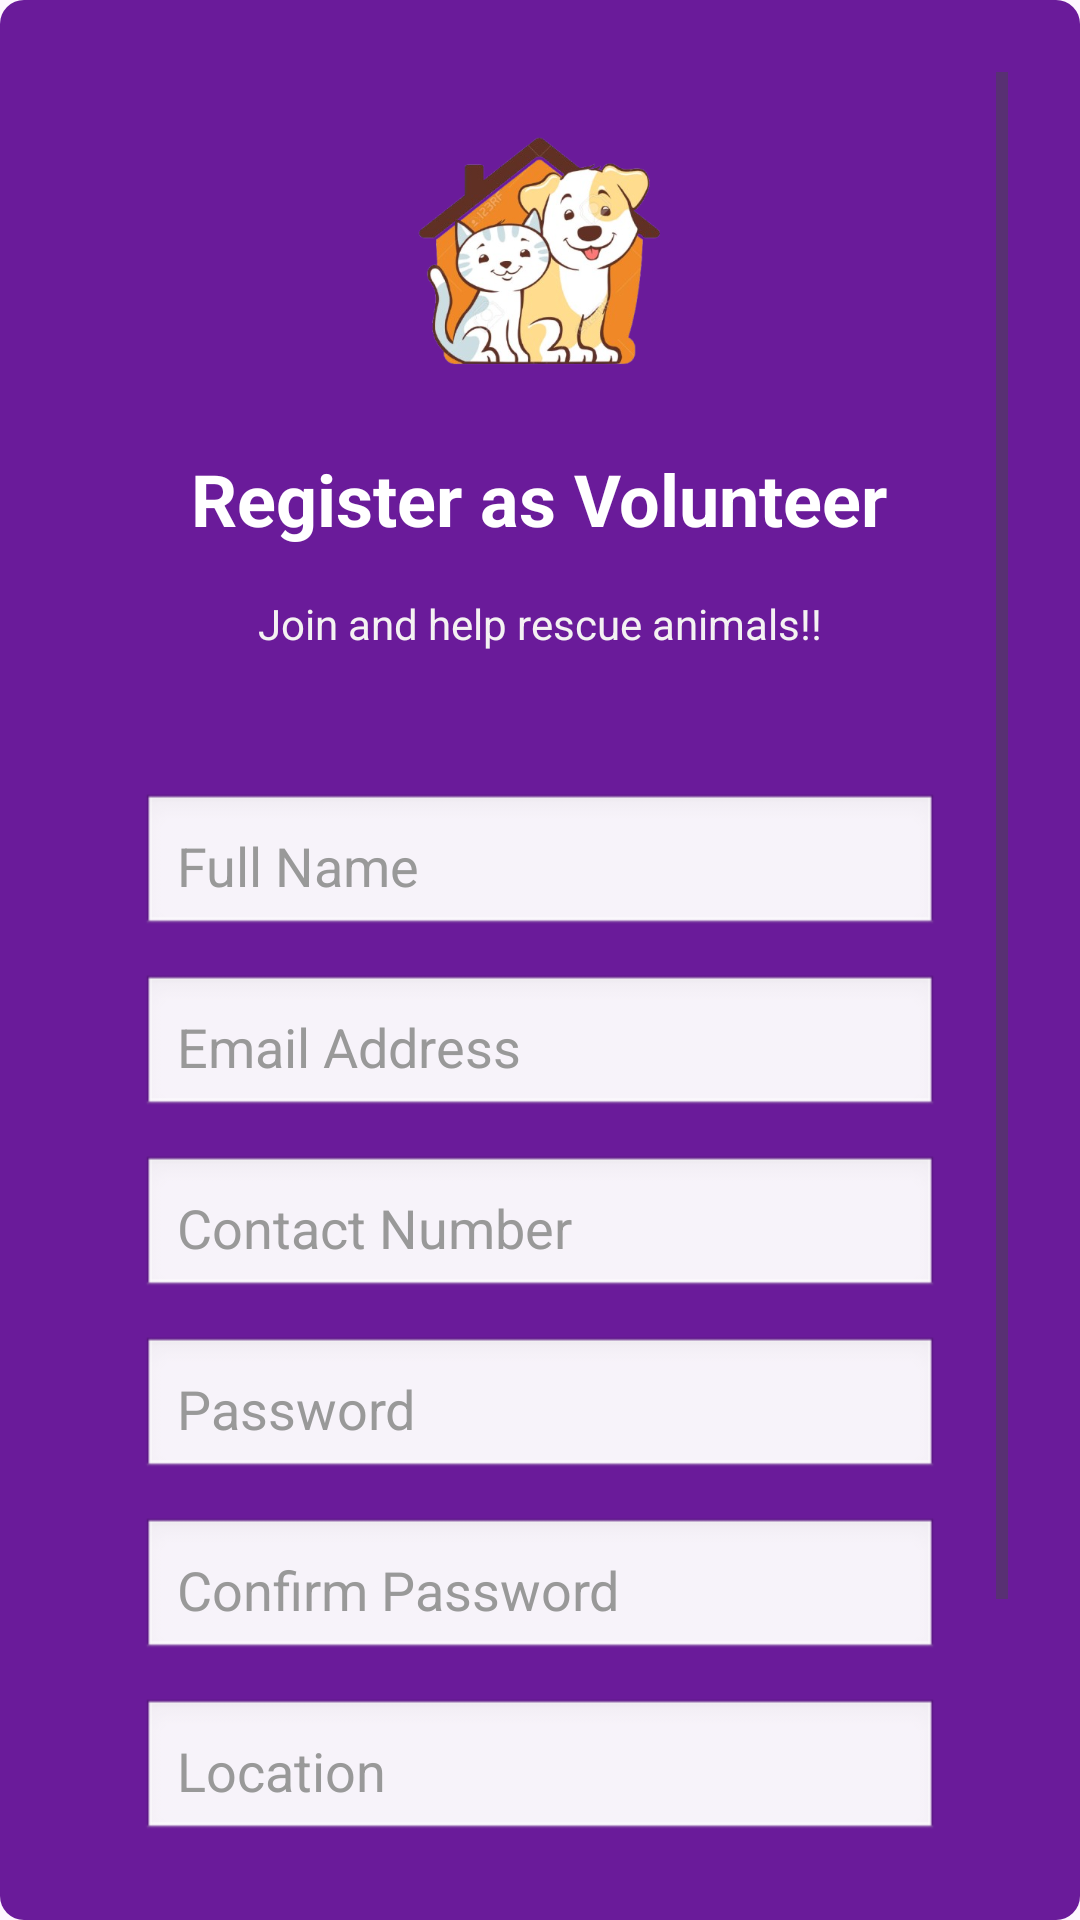

Produce the Android XML layout that renders to this screen, including the resource entries it uses.
<!-- AndroidManifest.xml: application theme Theme.Rescue_pets -->
<!-- res/layout/volunteer_registration.xml -->
<?xml version="1.0" encoding="utf-8"?>
<ScrollView xmlns:android="http://schemas.android.com/apk/res/android"
    xmlns:app="http://schemas.android.com/apk/res-auto"
    xmlns:tools="http://schemas.android.com/tools"
    android:id="@+id/volunteer_registration_main"
    android:layout_width="match_parent"
    android:layout_height="match_parent"
    android:background="@drawable/button_background"
    android:fillViewport="true"
    android:padding="24dp">

    <LinearLayout
        android:layout_width="match_parent"
        android:layout_height="wrap_content"
        android:gravity="center_horizontal"
        android:orientation="vertical">

        
        <ImageView
            android:id="@+id/imageView8"
            android:layout_width="243dp"
            android:layout_height="126dp"
            android:contentDescription="Dog Icon"
            app:srcCompat="@drawable/dog_removebg_preview" />

        <TextView
            android:layout_width="wrap_content"
            android:layout_height="wrap_content"
            android:layout_marginTop="0dp"
            android:layout_marginBottom="16dp"
            android:text="Register as Volunteer"
            android:textColor="@android:color/white"
            android:textSize="24sp"
            android:textStyle="bold" />

        <TextView
            android:layout_width="wrap_content"
            android:layout_height="wrap_content"
            android:layout_marginBottom="24dp"
            android:text="Join and help rescue animals!!"
            android:textColor="#F4F2F2"
            android:textSize="14sp" />

        
        <LinearLayout
            android:layout_width="match_parent"
            android:layout_height="wrap_content"
            android:layout_marginStart="8dp"
            android:layout_marginTop="8dp"
            android:layout_marginEnd="8dp"
            android:layout_marginBottom="16dp"
            android:background="@drawable/rounded_white_box"
            android:clipToOutline="true"
            android:elevation="6dp"
            android:orientation="vertical"
            android:padding="15dp">

            <EditText
                android:id="@+id/vol_username"
                android:layout_width="match_parent"
                android:layout_height="wrap_content"
                android:layout_marginBottom="12dp"
                android:background="@android:drawable/edit_text"
                android:hint="Full Name"
                android:padding="12dp"
                android:textColorHint="#999999" />

            <EditText
                android:id="@+id/vol_email"
                android:layout_width="match_parent"
                android:layout_height="wrap_content"
                android:layout_marginBottom="12dp"
                android:background="@android:drawable/edit_text"
                android:hint="Email Address"
                android:inputType="textEmailAddress"
                android:padding="12dp"
                android:textColorHint="#999999" />

            <EditText
                android:id="@+id/vol_contact"
                android:layout_width="match_parent"
                android:layout_height="wrap_content"
                android:layout_marginBottom="12dp"
                android:background="@android:drawable/edit_text"
                android:hint="Contact Number"
                android:inputType="phone"
                android:padding="12dp"
                android:textColorHint="#999999" />

            <EditText
                android:id="@+id/vol_password"
                android:layout_width="match_parent"
                android:layout_height="wrap_content"
                android:layout_marginBottom="12dp"
                android:background="@android:drawable/edit_text"
                android:hint="Password"
                android:inputType="textPassword"
                android:padding="12dp"
                android:textColorHint="#999999" />

            <EditText
                android:id="@+id/vol_confirm_password"
                android:layout_width="match_parent"
                android:layout_height="wrap_content"
                android:layout_marginBottom="12dp"
                android:background="@android:drawable/edit_text"
                android:hint="Confirm Password"
                android:inputType="textPassword"
                android:padding="12dp"
                android:textColorHint="#999999" />

            <EditText
                android:id="@+id/vol_location"
                android:layout_width="match_parent"
                android:layout_height="wrap_content"
                android:layout_marginBottom="16dp"
                android:background="@android:drawable/edit_text"
                android:hint="Location"
                android:inputType="text"
                android:padding="12dp"
                android:textColorHint="#999999" />

            <Button
                android:id="@+id/btn_register_volunteer"
                android:layout_width="match_parent"
                android:layout_height="wrap_content"
                android:backgroundTint="#4CAF50"
                android:text="Sign Up"
                android:textColor="#FFFFFF"
                android:textStyle="bold" />
        </LinearLayout>

        
        <ProgressBar
            android:id="@+id/progress_bar_volunteer"
            android:layout_width="24dp"
            android:layout_height="24dp"
            android:layout_marginBottom="24dp"
            android:indeterminateTint="#007AFF"
            android:visibility="gone" />

        
        <LinearLayout
            android:layout_width="wrap_content"
            android:layout_height="wrap_content"
            android:gravity="center"
            android:orientation="horizontal"
            android:padding="8dp">

            <TextView
                android:id="@+id/link_login_volunteer"
                android:layout_width="wrap_content"
                android:layout_height="wrap_content"
                android:text="Already have an account? "
                android:textColor="#EBD9D9"
                android:textSize="14sp"
                android:textStyle="bold" />

            <TextView
                android:id="@+id/btn_signin_volunteer"
                android:layout_width="wrap_content"
                android:layout_height="wrap_content"
                android:text="Sign in"
                android:textColor="#007AFF"
                android:textSize="14sp"
                android:textStyle="bold" />
        </LinearLayout>
    </LinearLayout>
</ScrollView>
<!-- resources referenced by this layout -->
<resources>
  <!-- drawable button_background (drawable) -->
  <shape xmlns:android="http://schemas.android.com/apk/res/android">
      <solid android:color="#6A1B9A"/>
      <corners android:radius="8dp"/>
  </shape>
  <!-- drawable dog_removebg_preview: png bitmap (drawable, 155398 bytes) -->
  <style name="Theme.Rescue_pets" parent="Base.Theme.Rescue_pets" />
  <style name="Base.Theme.Rescue_pets" parent="Theme.Material3.DayNight.NoActionBar">
          
          
      </style>
</resources>
